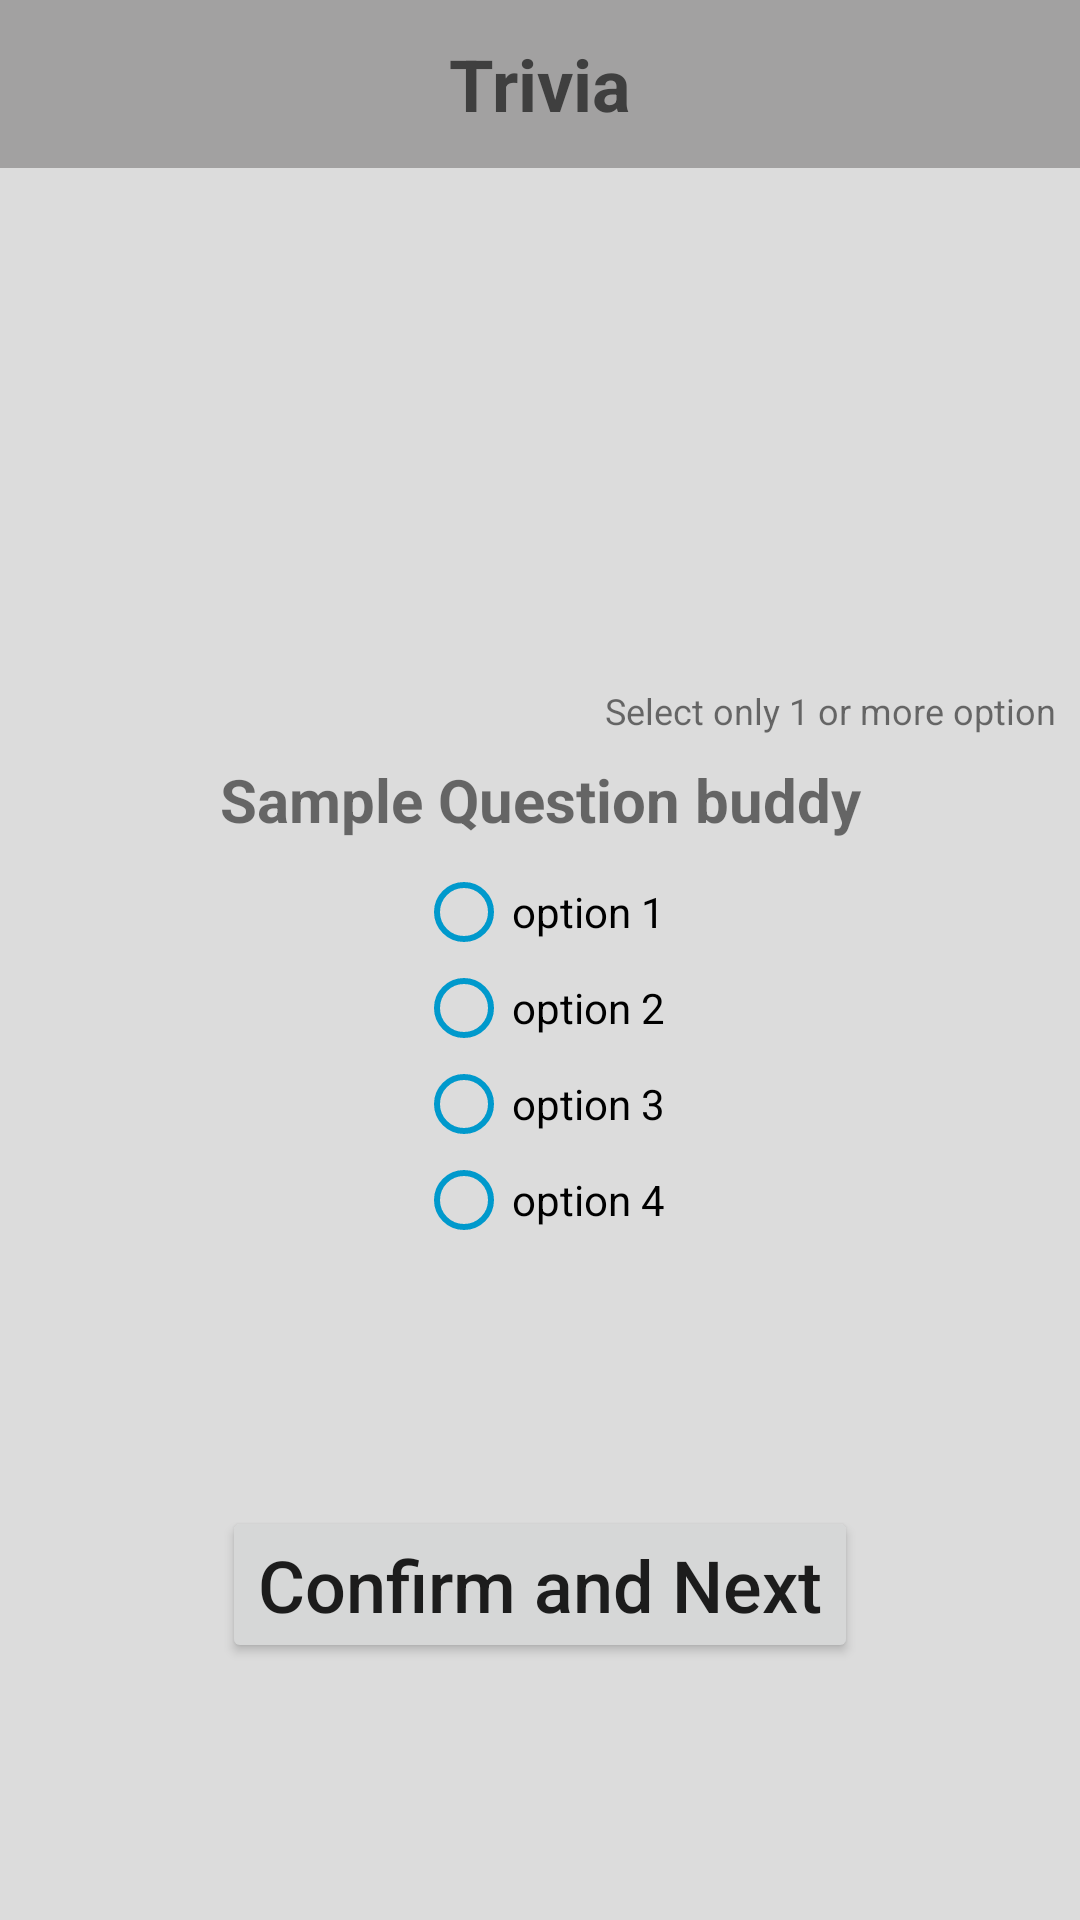

Android layout source for this screen:
<!-- AndroidManifest.xml: activity theme AppTheme.NoActionBar -->
<!-- res/layout/activity_ques_ans.xml -->
<?xml version="1.0" encoding="utf-8"?>
<android.support.constraint.ConstraintLayout xmlns:android="http://schemas.android.com/apk/res/android"
    xmlns:app="http://schemas.android.com/apk/res-auto"
    xmlns:tools="http://schemas.android.com/tools"
    android:layout_width="match_parent"
    android:layout_height="match_parent"
    android:background="@color/Gainsboro"
    tools:context=".controller.QuesAnsActivity">


    <android.support.v7.widget.Toolbar
        android:id="@+id/toolbar_top"
        android:layout_width="match_parent"
        android:layout_height="wrap_content"
        android:background="@color/GainsboroDark"
        android:minHeight="?attr/actionBarSize"
        app:layout_constraintEnd_toEndOf="parent"
        app:layout_constraintStart_toStartOf="parent"
        app:layout_constraintTop_toTopOf="parent"
        app:theme="@style/ToolBarTheme">


        <TextView
            android:id="@+id/toolbar_title"
            android:layout_width="wrap_content"
            android:layout_height="wrap_content"
            android:layout_gravity="center"
            android:text="@string/trivia"
            android:textColor="@color/GainsboroDarker"
            android:textSize="24sp"
            android:textStyle="bold" />


    </android.support.v7.widget.Toolbar>

    <TextView
        android:id="@+id/questionTV"
        android:layout_width="0dp"
        android:layout_height="wrap_content"
        android:layout_marginStart="8dp"
        android:layout_marginEnd="8dp"
        android:layout_marginBottom="8dp"
        android:text="@string/question"
        android:textAlignment="center"
        android:textSize="20sp"
        android:textStyle="bold"
        app:layout_constraintBottom_toTopOf="@+id/radio_group"
        app:layout_constraintEnd_toEndOf="parent"
        app:layout_constraintStart_toStartOf="parent" />

    <RadioGroup
        android:id="@+id/radio_group"
        android:layout_width="wrap_content"
        android:layout_height="wrap_content"
        android:layout_marginTop="8dp"
        app:layout_constraintBottom_toBottomOf="parent"
        app:layout_constraintEnd_toEndOf="parent"
        app:layout_constraintHorizontal_bias="0.5"
        app:layout_constraintStart_toStartOf="parent"
        app:layout_constraintTop_toBottomOf="@+id/toolbar_top">

        <android.support.v7.widget.AppCompatRadioButton
            android:id="@+id/radio_btn1"
            android:layout_width="wrap_content"
            android:layout_height="wrap_content"
            android:text="option 1"
            app:buttonTint="@android:color/holo_blue_dark" />

        <android.support.v7.widget.AppCompatRadioButton
            android:id="@+id/radio_btn2"
            android:layout_width="wrap_content"
            android:layout_height="wrap_content"
            android:text="option 2"
            app:buttonTint="@android:color/holo_blue_dark" />

        <android.support.v7.widget.AppCompatRadioButton
            android:id="@+id/radio_btn3"
            android:layout_width="wrap_content"
            android:layout_height="wrap_content"
            android:text="option 3"
            app:buttonTint="@android:color/holo_blue_dark" />

        <android.support.v7.widget.AppCompatRadioButton
            android:id="@+id/radio_btn4"
            android:layout_width="wrap_content"
            android:layout_height="wrap_content"
            android:text="option 4"
            app:buttonTint="@android:color/holo_blue_dark" />

    </RadioGroup>

    <Button
        android:id="@+id/nextTwoBtn"
        android:layout_width="wrap_content"
        android:layout_height="wrap_content"
        android:layout_marginStart="8dp"
        android:layout_marginTop="8dp"
        android:layout_marginEnd="8dp"
        android:layout_marginBottom="8dp"
        android:text="@string/confirm_and_next"
        android:textAllCaps="false"
        android:textSize="24sp"
        app:layout_constraintBottom_toBottomOf="parent"
        app:layout_constraintEnd_toEndOf="parent"
        app:layout_constraintStart_toStartOf="parent"
        app:layout_constraintTop_toBottomOf="@+id/radio_group" />

    <TextView
        android:id="@+id/selectOptionText"
        android:layout_width="wrap_content"
        android:layout_height="wrap_content"
        android:layout_marginEnd="8dp"
        android:layout_marginBottom="8dp"
        android:text="@string/select_only_1_or_more_option"
        android:textSize="12sp"
        app:layout_constraintBottom_toTopOf="@+id/questionTV"
        app:layout_constraintEnd_toEndOf="parent" />

</android.support.constraint.ConstraintLayout>
<!-- resources referenced by this layout -->
<resources>
  <color name="Gainsboro">#dcdcdc</color>
  <color name="GainsboroDark">#A2A1A1</color>
  <color name="GainsboroDarker">#3F3F3F</color>
  <string name="confirm_and_next">Confirm and Next</string>
  <string name="question">Sample Question buddy</string>
  <string name="select_only_1_or_more_option">Select only 1 or more option</string>
  <string name="trivia">Trivia</string>
  <style name="ToolBarTheme" parent="Theme.AppCompat.Light.DarkActionBar">
          <item name="colorPrimary">#B8B7B7</item>
  
      </style>
  <style name="AppTheme.NoActionBar">
          <item name="windowActionBar">false</item>
          <item name="windowNoTitle">true</item>
      </style>
</resources>
